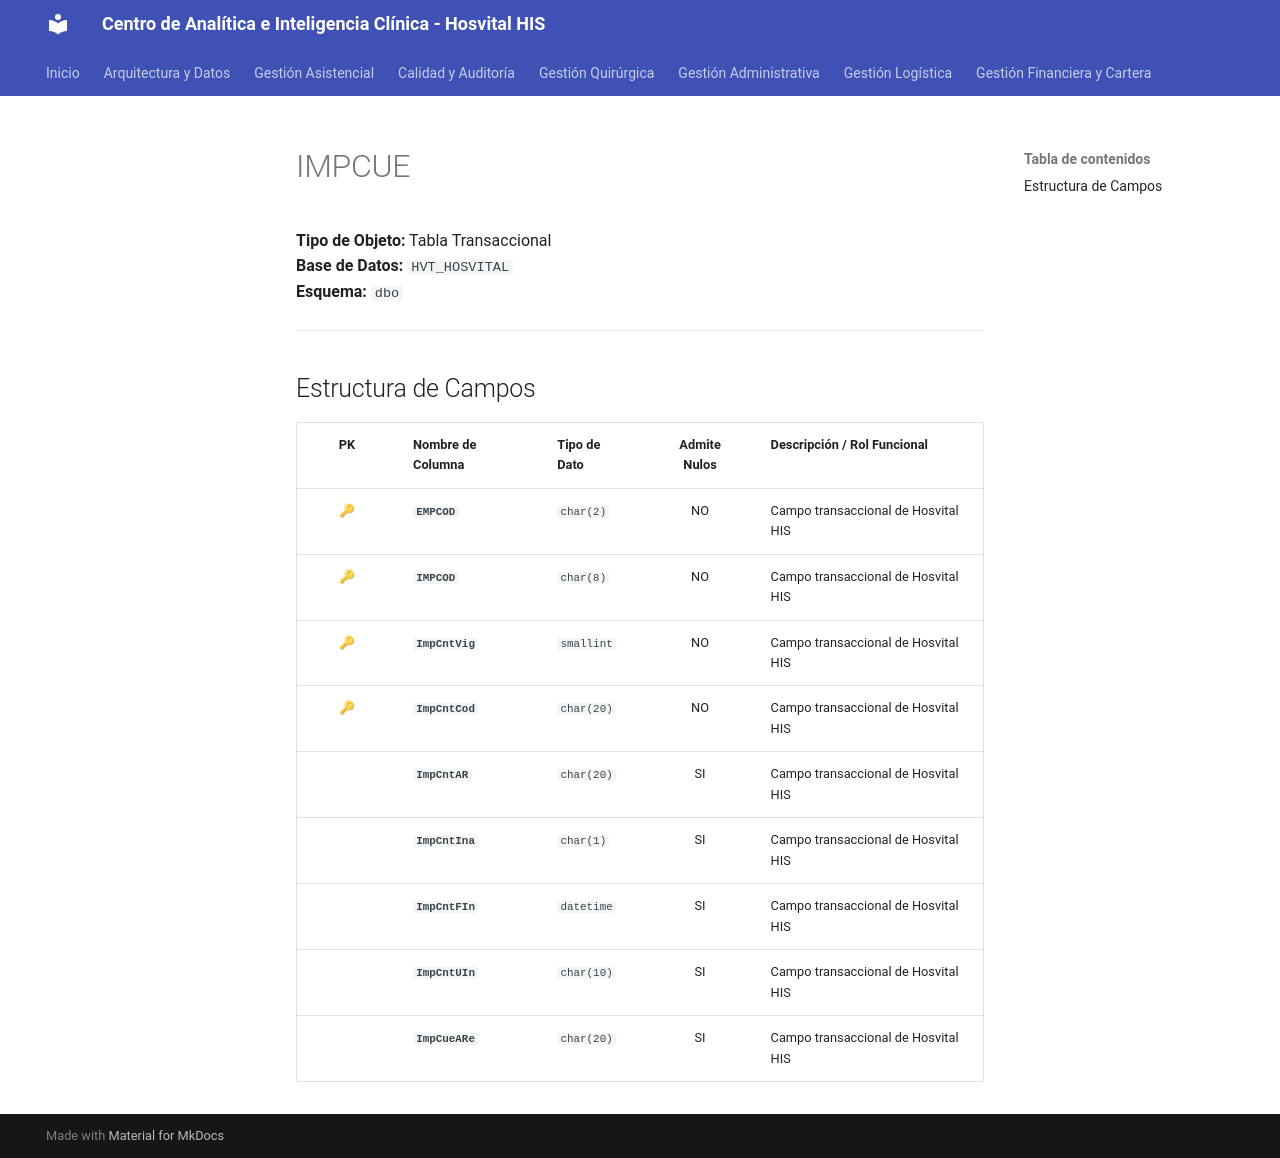

repository: SoporteSaludtech/superset-docs · page: diccionario-general/IMPCUE/index.html · generator: mkdocs

# IMPCUE

**Tipo de Objeto:** Tabla Transaccional  
**Base de Datos:** `HVT_HOSVITAL`  
**Esquema:** `dbo`

---

## Estructura de Campos

| PK | Nombre de Columna | Tipo de Dato | Admite Nulos | Descripción / Rol Funcional |
| :-: | :--- | :--- | :-: | :--- |
| 🔑 | **`EMPCOD`** | `char(2)` | NO | Campo transaccional de Hosvital HIS |
| 🔑 | **`IMPCOD`** | `char(8)` | NO | Campo transaccional de Hosvital HIS |
| 🔑 | **`ImpCntVig`** | `smallint` | NO | Campo transaccional de Hosvital HIS |
| 🔑 | **`ImpCntCod`** | `char(20)` | NO | Campo transaccional de Hosvital HIS |
|  | **`ImpCntAR`** | `char(20)` | SI | Campo transaccional de Hosvital HIS |
|  | **`ImpCntIna`** | `char(1)` | SI | Campo transaccional de Hosvital HIS |
|  | **`ImpCntFIn`** | `datetime` | SI | Campo transaccional de Hosvital HIS |
|  | **`ImpCntUIn`** | `char(10)` | SI | Campo transaccional de Hosvital HIS |
|  | **`ImpCueARe`** | `char(20)` | SI | Campo transaccional de Hosvital HIS |
